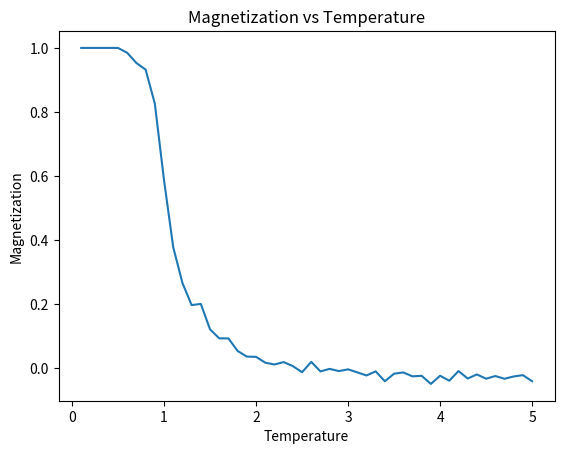

Python code for this plot:
import numpy as np
import matplotlib.pyplot as plt
import random

class IsingModel2D:
    def __init__(self, size, temperature, external_field, exchange_interaction):
        self.size = size
        self.temperature = temperature
        self.external_field = external_field
        self.exchange_interaction = exchange_interaction
        # 격자 내 스핀 상태를 모두 위로 향하도록 초기화
        self.spins = np.ones((size, size))

    '''def energy(self):
        total_energy = 0
        # 각 스핀의 에너지 계산
        for i in range(self.size):
            for j in range(self.size):
                spin = self.spins[i, j]
                neighbor_sum = (
                    self.spins[(i+1)%self.size, j] + 
                    self.spins[(i-1)%self.size, j] + 
                    self.spins[i, (j+1)%self.size] + 
                    self.spins[i, (j-1)%self.size]
                )
                # 교환 상호작용 항 추가
                total_energy += -self.exchange_interaction * spin * neighbor_sum
                # 외부 자기장과의 상호작용 항 추가
                total_energy += -self.external_field * spin
        return total_energy / 2  # Each bond is counted twice'''

    def metropolis_step(self):
        # 무작위로 스핀을 선택하여 에너지 변화 계산 후 스핀을 뒤집을지 결정
        i, j = random.randint(0, self.size-1), random.randint(0, self.size-1)
        spin = self.spins[i, j]
        neighbor_sum = (
            self.spins[(i+1)%self.size, j] + 
            self.spins[(i-1)%self.size, j] + 
            self.spins[i, (j+1)%self.size] + 
            self.spins[i, (j-1)%self.size]
        )
        energy_change = 2 * spin * (self.exchange_interaction*neighbor_sum + self.external_field)
        
        # min(1, exp(-ΔE / T))보다 클 때에만 스핀을 뒤집음
        if energy_change > 0 and random.random() < np.exp(-energy_change / self.temperature):
            spin *= -1  # 스핀을 뒤집음
        
        self.spins[i, j] = spin  # 수정된 스핀을 저장

    def simulate(self, steps):
        magnetizations = []
        # 주어진 스텝 수만큼 메트로폴리스 알고리즘 반복
        for _ in range(steps):
            self.metropolis_step()
            magnetizations.append(np.mean(self.spins))
        return magnetizations

# 모델 파라미터 설정
size = 20
external_field = 0.5
exchange_interaction = 0.5
steps = 10000

# 온도를 변화시키면서 자화를 계산
temperatures = np.linspace(0.1, 5.0, 50)
magnetizations_vs_temperature = []

for temperature in temperatures:
    # 모델 생성
    ising_model = IsingModel2D(size, temperature, external_field, exchange_interaction)
    # 메트로폴리스 알고리즘으로 시뮬레이션 실행
    magnetizations = ising_model.simulate(steps)
    # 결과 저장
    magnetizations_vs_temperature.append(np.mean(magnetizations))

# 그래프 그리기
plt.plot(temperatures, magnetizations_vs_temperature)
plt.xlabel('Temperature')
plt.ylabel('Magnetization')
plt.title('Magnetization vs Temperature')
plt.show()
